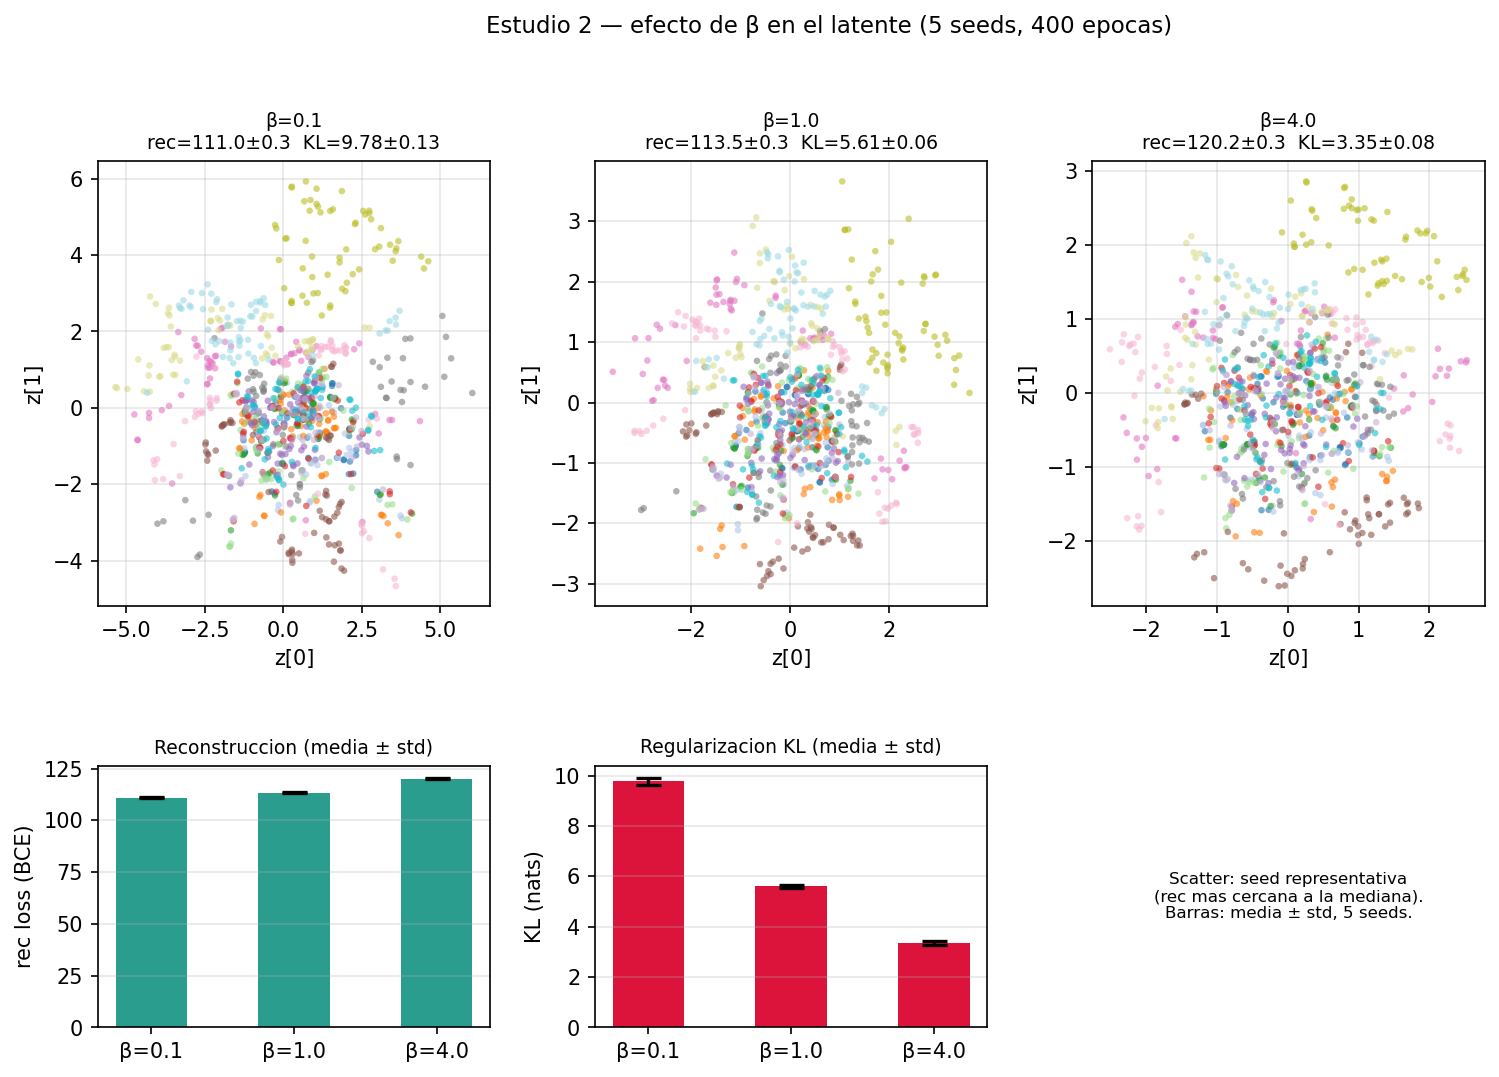

The data file committed next to this chart (first rows):
beta, seed, rec_final, kl_final, rec_mse
0.1, 0, 111, 9.783, 4.519
0.1, 1, 111.4, 9.649, 4.638
0.1, 2, 110.6, 9.818, 4.336
0.1, 3, 110.9, 9.635, 4.363
0.1, 42, 111.3, 10, 4.544
1.0, 0, 113.5, 5.575, 5.087
1.0, 1, 113.4, 5.612, 5.012
1.0, 2, 113.3, 5.645, 4.961
1.0, 3, 113, 5.702, 4.939
1.0, 42, 114.1, 5.523, 5.274
4.0, 0, 120.2, 3.35, 6.428
4.0, 1, 120.1, 3.447, 6.41
4.0, 2, 119.7, 3.432, 6.222
4.0, 3, 120.4, 3.256, 6.595
4.0, 42, 120.6, 3.25, 6.581
